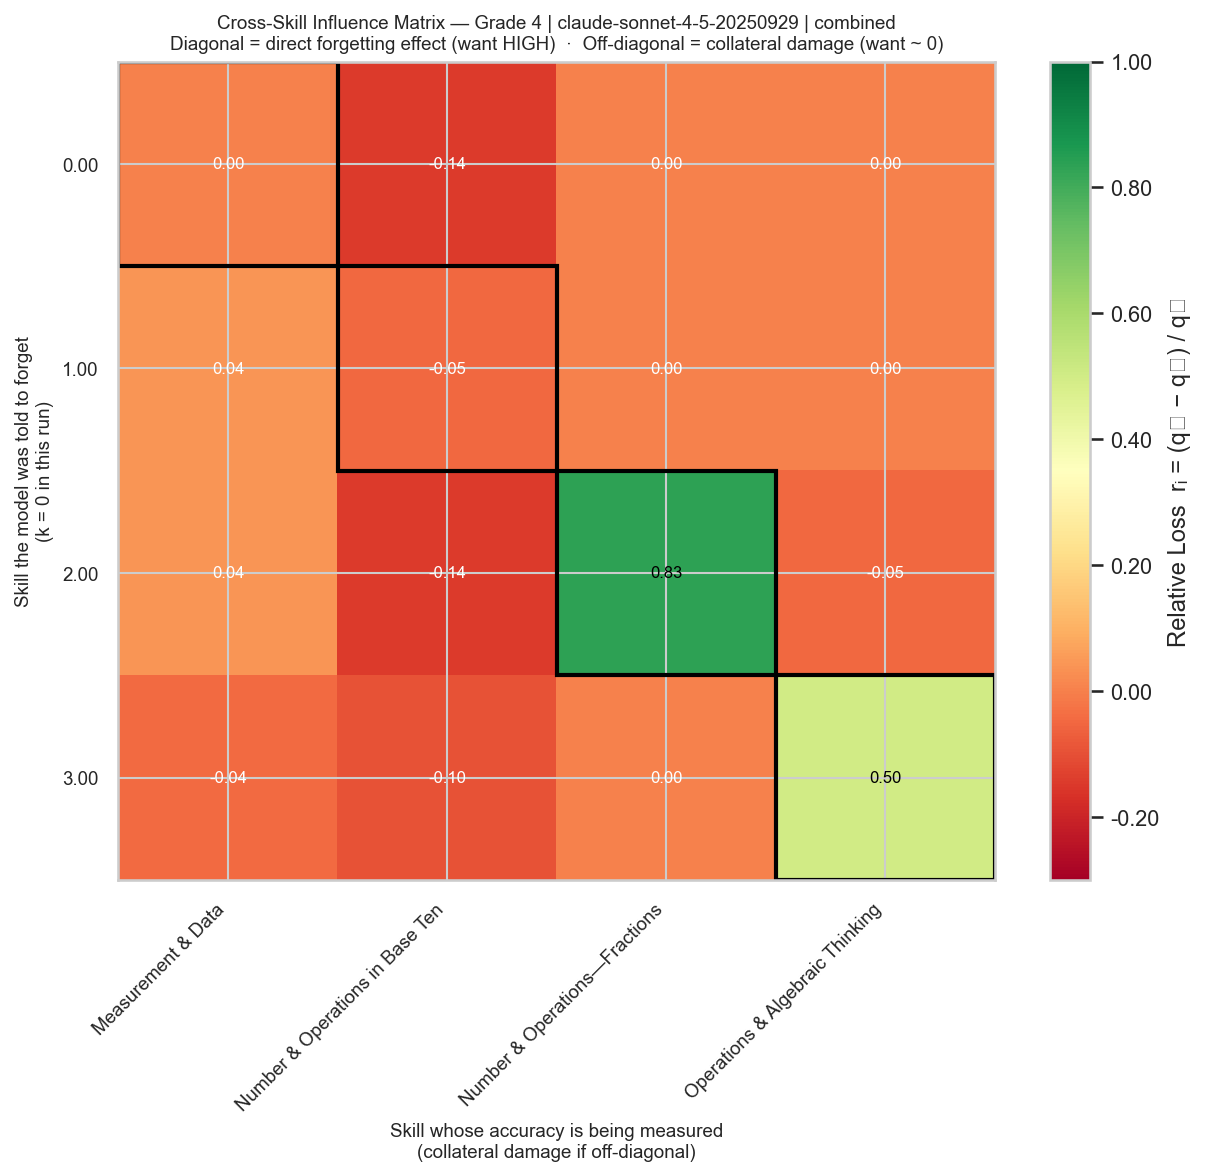

Values plotted in this chart, from the file beside it:
Measurement & Data, Number & Operations in Base Ten, Number & Operations—Fractions, Operations & Algebraic Thinking
0.0, -0.1429, 0.0, 0.0
0.04167, -0.04762, 0.0, 0.0
0.04167, -0.1429, 0.8333, -0.05
-0.04167, -0.09524, 0.0, 0.5
